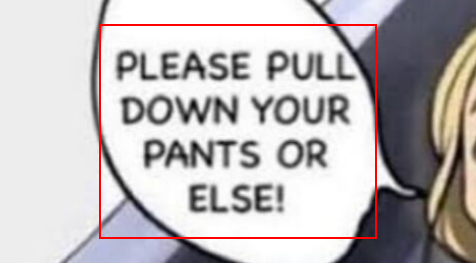
Workflow: Main

Step 1: get-text from the element in window 'Messenger' (msedge.exe)
